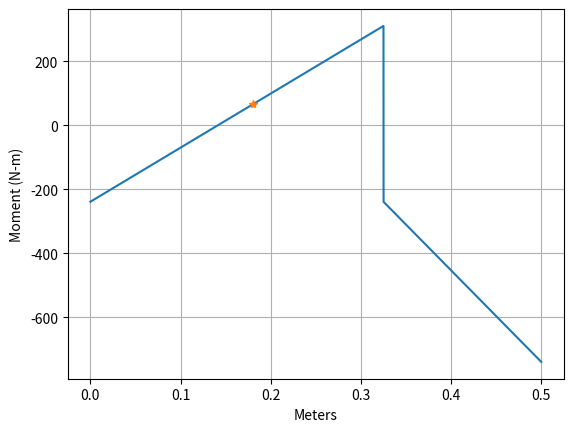

Python code for this plot:
"""HOMEWORK DUE 1/28"""
import numpy as np
import matplotlib.pyplot as plt
mm = 0.001  #mm to m conversion
MPa = 1/(1*(10**6))

'''GIVENS'''
S_ut = 600     #Ultimate tensile strenth MPa
k_a = 0.915
k_b = 0.858
k_c = 0.59
k_d = 1
k_e = 0.897
k_f = 676
T_max = 150 #N-m Max torque exterted on shaft
T_min = 50  #N-m Min torque exterted on shaft
F = 6000    #N
D = 35*mm   #Diamter of shaft at point of interest [m]

'''BENDING STRESS'''
#To calculate the bending stress a shear and moment diagram is needed to find the moment
l = 500*mm   #Length of shaft in meters
b = 175*mm   #Distance from right end of shaft to force [m]
a = l-b      #Distance from left end of shaft to force [m]

#Moment at Point
x = 180*mm
M = ((F*b**2)/l**3)*(x*(3*a+b)-a*l)

#Stress at point
pi = np.pi
r = D/2
y = r
I = 0.25*pi*r**4
sigma_bend = (M/I)*y

#Total stress
sigma_max = sigma_bend
sigma_min = 0

'''SHEAR'''
#Torque component of shear
J = (pi*D**4)/32
Tau_toruqe_max = (T_max/J)*r
Tau_torque_min = (T_min/J)*r

#Shear at point
R_1 = ((F*b**3)/l**3)*(3*a+b)
V_AB = R_1
Tau_shpt = V_AB

#Total Shear
Tau_max = Tau_toruqe_max+Tau_shpt
Tau_min = Tau_torque_min+Tau_shpt

if Tau_max <= Tau_min:
    print("Max Shear is less than min shear")

"""MEAN AND ALTERNATING STRESSES"""
sigma_mean = (sigma_max+sigma_min)/2
sigma_alt = (sigma_max-sigma_min)/2

tau_mean = (Tau_max+Tau_min)/2
tau_alt = (Tau_max-Tau_min)/2





"""SOLUTION PRINTING"""
print(""*50)
print("PART A SOLUTIONS")
print("Sigma_mean",sigma_mean*MPa,"MPa")
print("Sigma_alternating",sigma_alt*MPa,"MPa")
print("Tau_mean",tau_mean*MPa,"MPa")
print("Tau_alternating",tau_alt*MPa,"MPa")








#Moment Diagram Plotting
x_ab = np.linspace(0,a,10000)
x_bc = np.linspace(a,l,10000)
M_AB = ((F*b**2)/l**3)*(x_ab*(3*a+b)-a*l)
M_BC = M_AB-F*(x_bc-a)
M_all = np.append(M_AB,M_BC)
x_beam = np.append(x_ab,x_bc)
plt.plot(x_beam,M_all)
plt.plot(x,M,"*")
plt.xlabel("Meters")
plt.ylabel("Moment (N-m)")
plt.grid()
plt.show()

